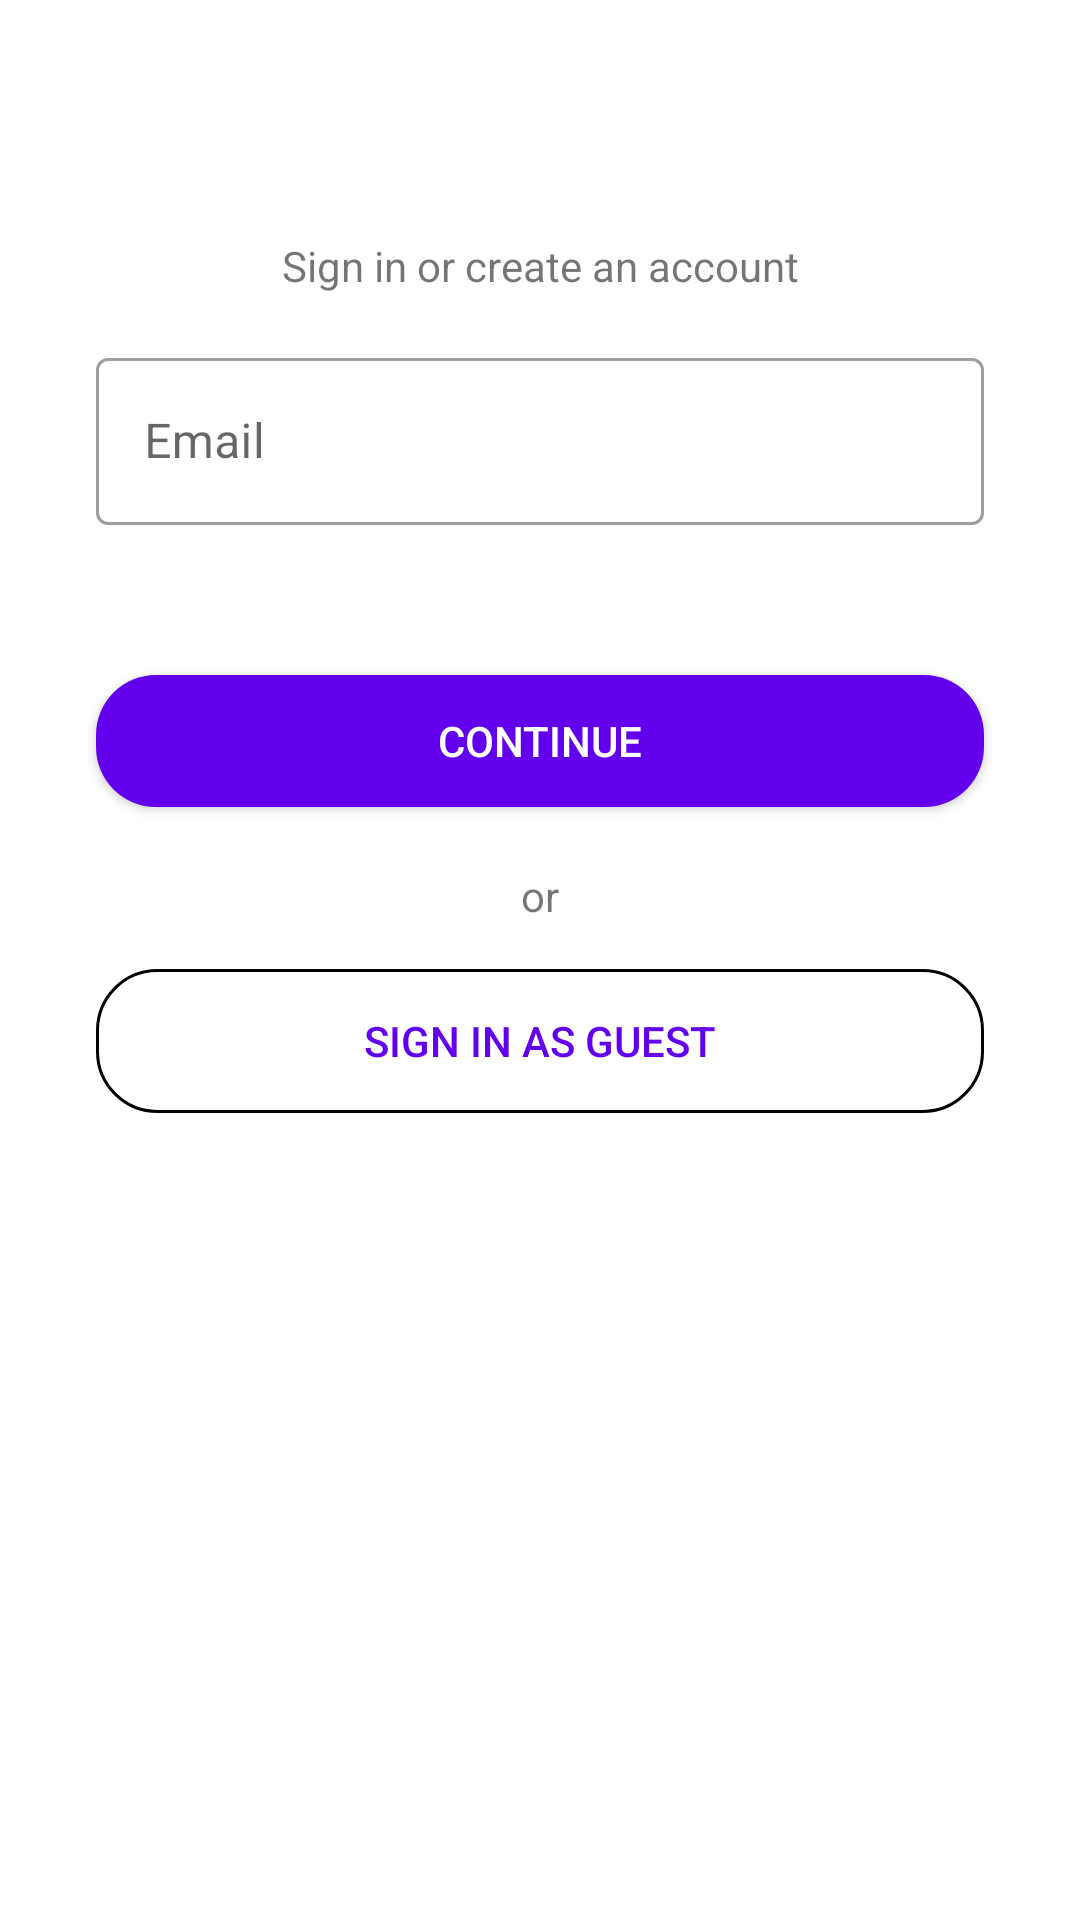

Here is an Android app screen rendered from its layout file. Give the layout XML and the strings, colors and styles it references.
<!-- AndroidManifest.xml: application theme Theme.SurveyManagement -->
<!-- res/layout/activity_screen2.xml -->
<?xml version="1.0" encoding="utf-8"?>
<androidx.constraintlayout.widget.ConstraintLayout xmlns:android="http://schemas.android.com/apk/res/android"
    xmlns:app="http://schemas.android.com/apk/res-auto"
    xmlns:tools="http://schemas.android.com/tools"
    android:layout_width="match_parent"
    android:layout_height="match_parent"
    tools:context=".Screen2">

    <TextView
        android:id="@+id/textView4"
        android:layout_width="match_parent"
        android:layout_height="wrap_content"
        android:layout_marginTop="79dp"
        android:gravity="center"
        android:text="@string/inici"
        app:layout_constraintEnd_toEndOf="parent"
        app:layout_constraintHorizontal_bias="0.0"
        app:layout_constraintStart_toStartOf="parent"
        app:layout_constraintTop_toTopOf="parent" />

    <com.google.android.material.textfield.TextInputLayout
        android:id="@+id/textInputLayout"
        style="@style/Widget.MaterialComponents.TextInputLayout.OutlinedBox"
        android:layout_width="match_parent"
        android:layout_height="67dp"
        android:layout_marginStart="32dp"


        android:layout_marginTop="16dp"
        android:layout_marginEnd="32dp"
        android:hint="@string/Email"
        app:layout_constraintEnd_toEndOf="parent"
        app:layout_constraintStart_toStartOf="parent"
        app:layout_constraintTop_toBottomOf="@+id/textView4">

        <com.google.android.material.textfield.TextInputEditText
            android:id="@+id/inputEmail"
            android:layout_width="match_parent"
            android:layout_height="wrap_content"

            android:inputType="textEmailAddress" />

    </com.google.android.material.textfield.TextInputLayout>

    <androidx.appcompat.widget.AppCompatButton
        android:background="@drawable/button_shape_fondolila"
        android:textColor="@color/white"
        android:id="@+id/bton_continue"
        android:layout_width="match_parent"
        android:layout_height="44dp"
        android:layout_marginStart="32dp"
        android:layout_marginTop="44dp"
        android:layout_marginEnd="32dp"
        android:text="@string/bton_Continue"
        app:layout_constraintEnd_toEndOf="parent"
        app:layout_constraintStart_toStartOf="parent"
        app:layout_constraintTop_toBottomOf="@+id/textInputLayout" />

    <TextView
        android:id="@+id/textView5"
        android:layout_width="match_parent"
        android:layout_height="wrap_content"
        android:layout_marginTop="20dp"
        android:gravity="center"
        android:text="@string/or"
        android:textSize="14dp"
        app:layout_constraintEnd_toEndOf="parent"
        app:layout_constraintStart_toStartOf="parent"
        app:layout_constraintTop_toBottomOf="@+id/bton_continue" />

    <androidx.appcompat.widget.AppCompatButton
    android:background="@drawable/shape_sinfondo"
    android:textColor="@color/purple_500"
        android:id="@+id/bton_signin"
        android:layout_width="match_parent"
        android:layout_height="wrap_content"
        android:layout_marginStart="32dp"
        android:layout_marginTop="15dp"
        android:layout_marginEnd="32dp"
        android:layout_weight="1"
        android:text="Sign in as guest"
        app:layout_constraintEnd_toEndOf="parent"
        app:layout_constraintStart_toStartOf="parent"
        app:layout_constraintTop_toBottomOf="@+id/textView5" />

</androidx.constraintlayout.widget.ConstraintLayout>
<!-- resources referenced by this layout -->
<resources>
  <!-- drawable button_shape_fondolila (drawable) -->
  <?xml version="1.0" encoding="utf-8"?>
  <shape
  
      xmlns:android="http://schemas.android.com/apk/res/android">
      
      <corners android:radius="20dp"/>
      
      <solid android:color="@color/purple_500"/>
  
  </shape>
  <!-- drawable shape_sinfondo (drawable) -->
  <?xml version="1.0" encoding="utf-8"?>
  <shape
  
      xmlns:android="http://schemas.android.com/apk/res/android">
      
      <corners android:radius="20dp"/>
  
      
      <stroke android:color="@android:color/black"
          android:width="1dp"/>
  
  </shape>
  <string name="Email">Email</string>
  <string name="bton_Continue">Continue</string>
  <string name="inici">Sign in or create an account</string>
  <string name="or">or</string>
  <style name="Theme.SurveyManagement" parent="Theme.MaterialComponents.DayNight.DarkActionBar">
          
          <item name="colorPrimary">@color/purple_500</item>
          <item name="colorPrimaryVariant">@color/purple_700</item>
          <item name="colorOnPrimary">@color/white</item>
          
          <item name="colorSecondary">@color/teal_200</item>
          <item name="colorSecondaryVariant">@color/teal_700</item>
          <item name="colorOnSecondary">@color/black</item>
          
          <item name="android:statusBarColor">?attr/colorPrimaryVariant</item>
          
      </style>
  <!-- not gathered from this repository: default colours our renderer supplied (Android Studio template values) -->
  <color name="purple_500">#FF6200EE</color>
  <color name="purple_700">#FF3700B3</color>
  <color name="teal_200">#FF03DAC5</color>
  <color name="teal_700">#FF018786</color>
  <color name="black">#FF000000</color>
  <color name="white">#FFFFFFFF</color>
</resources>
